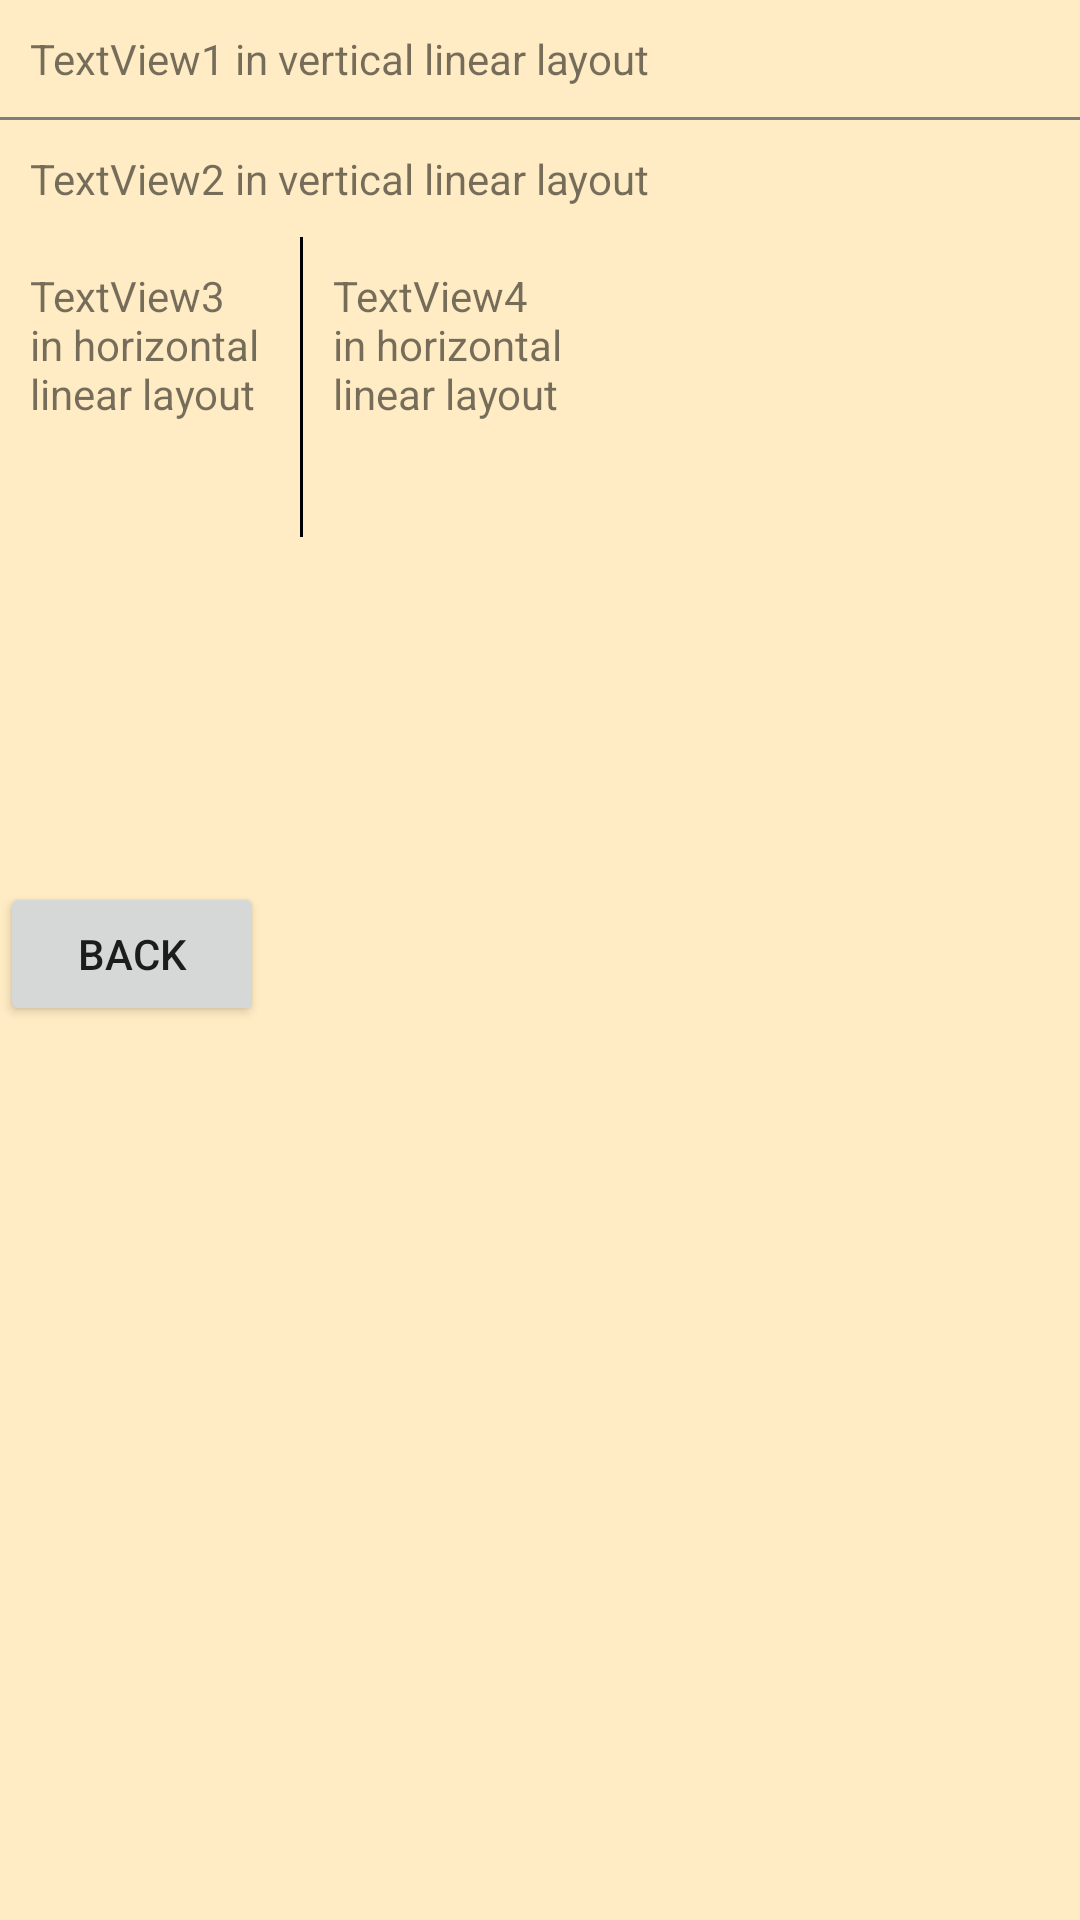

Reconstruct the res/layout file that produces this screen, plus the resources it refers to.
<!-- AndroidManifest.xml: application theme AppTheme -->
<!-- res/layout/activity_graph.xml -->
<?xml version="1.0" encoding="utf-8"?>
<LinearLayout xmlns:android="http://schemas.android.com/apk/res/android"
    android:layout_width="match_parent"
    android:layout_height="match_parent"
    android:orientation="vertical" >

    <TextView
        android:layout_width="match_parent"
        android:layout_height="wrap_content"
        android:padding="10dp"
        android:text="TextView1 in vertical linear layout" />

    <ViewGroup
        android:id="@+id/viewGroup"
        android:layout_width="match_parent"
        android:layout_height="1dp"
        android:background="@android:color/black"
        android:paddingLeft="50dp"
        android:paddingRight="50dp"/>

    <TextView
        android:layout_width="match_parent"
        android:layout_height="wrap_content"
        android:padding="10dp"
        android:text="TextView2 in vertical linear layout" />

    <LinearLayout
        android:layout_width="match_parent"
        android:layout_height="wrap_content" >

        <TextView
            android:layout_width="100dp"
            android:layout_height="100dp"
            android:padding="10dp"
            android:text="TextView3 in horizontal linear layout" />

        <View
            android:layout_width="1dp"
            android:layout_height="match_parent"
            android:background="@android:color/black" />

        <TextView
            android:layout_width="100dp"
            android:layout_height="100dp"
            android:padding="10dp"
            android:text="TextView4 in horizontal linear layout" />
    </LinearLayout>
    <TextView
        android:layout_width="100dp"
        android:layout_height="100dp"
        android:padding="10dp"
        android:paddingLeft="300dp"/>
    <Button
        android:id="@+id/editContactCancelButton"
        android:layout_width="wrap_content"
        android:layout_height="wrap_content"
        style="@style/bacCalculatorStyle"
        android:onClick="goBack"
        android:text="Back"/>

</LinearLayout>
<!-- resources referenced by this layout -->
<resources>
  <style name="bacCalculatorStyle">
          <item name="android:layout_marginTop">15dp</item>
          <item name="android:layout_width">wrap_content</item>
          <item name="android:layout_height">wrap_content</item>
          <item name="android:layout_centerHorizontal">true</item>
      </style>
  <style name="AppTheme" parent="Theme.AppCompat.Light.DarkActionBar">
          
          <item name="colorPrimary">@color/colorPrimary</item>
          <item name="colorPrimaryDark">@color/colorPrimaryDark</item>
          <item name="colorAccent">@color/colorAccent</item>
          <item name="android:colorBackground">@color/background_material_light</item>
      </style>
  <color name="colorPrimary">#2c1c16</color>
  <color name="colorPrimaryDark">#221511</color>
  <color name="colorAccent">#559452</color>
  <color name="background_material_light">#ffecc4</color>
</resources>
